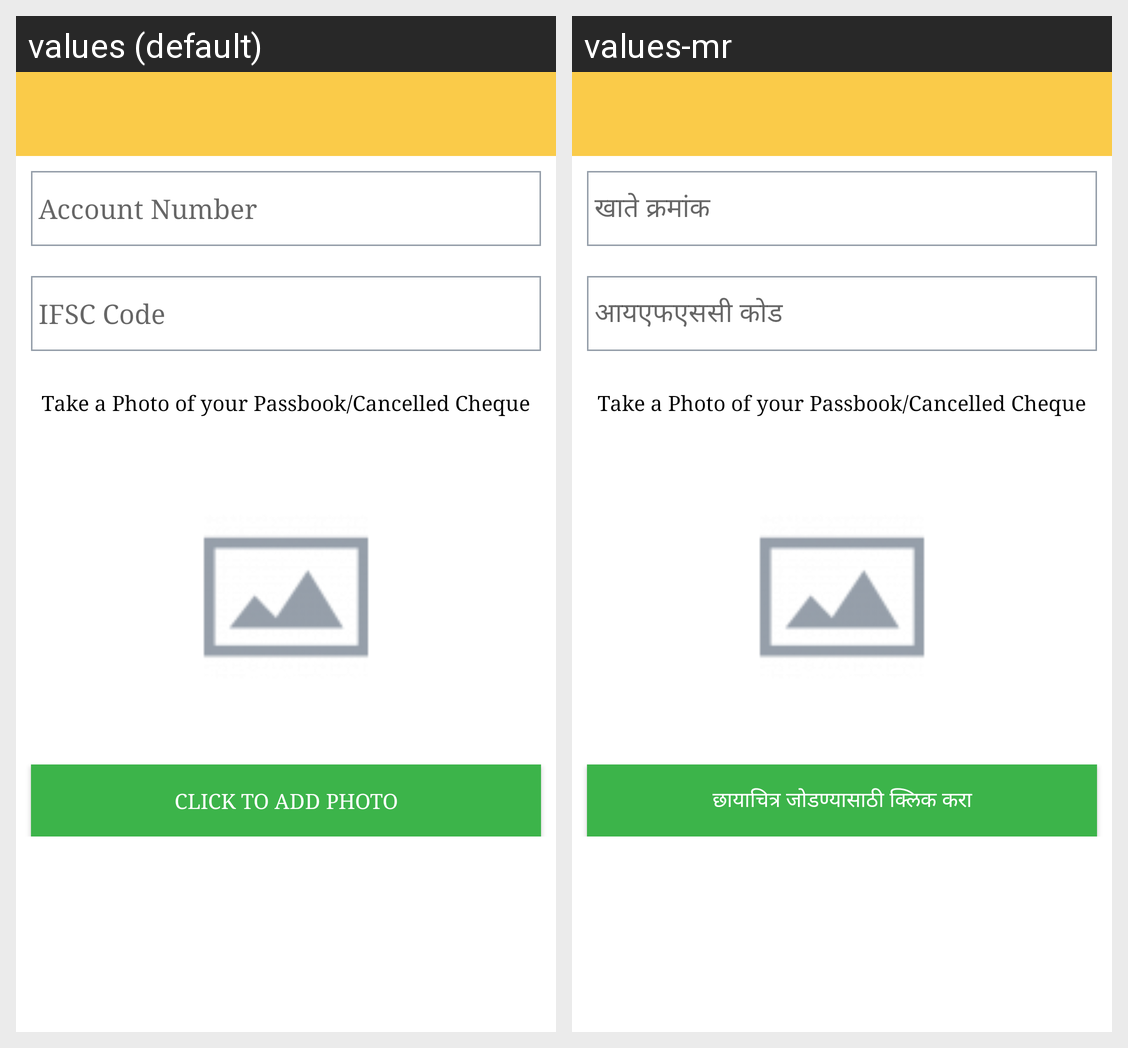

Here is an Android app screen in its default locale and in the app's own translations. Write out the translated-string differences for the strings that appear on this screen.
Android screen res/layout/bank_detail.xml rendered under 2 locales, left to right: values (default), values-mr. Device: Nexus 5 (rendered at 1080×1920; each locale shown at half size, 540×960, under a caption strip naming it); theme MyMaterialTheme.
Strings drawn on this screen, with the default value and each locale's value (text and hints the layout hard-codes, and strings that could not be matched under every locale, appear in the picture but are not listed):

accountnumber
  values: Account Number
  values-mr: खाते क्रमांक

ifsccode
  values: IFSC Code
  values-mr: आयएफएससी कोड

clicktoadd
  values: Click To Add Photo
  values-mr: छायाचित्र जोडण्यासाठी क्लिक करा
